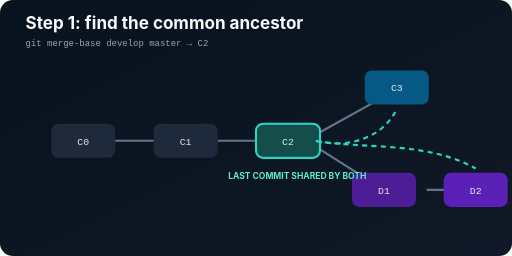
t = 0.00 s
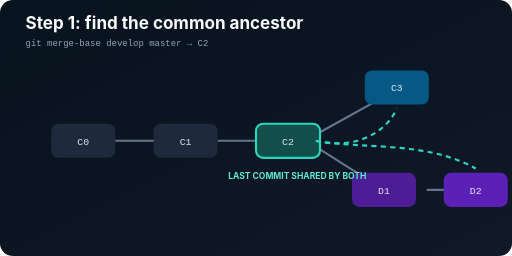
t = 0.75 s
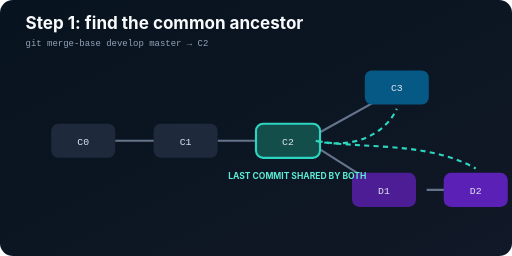
t = 1.50 s
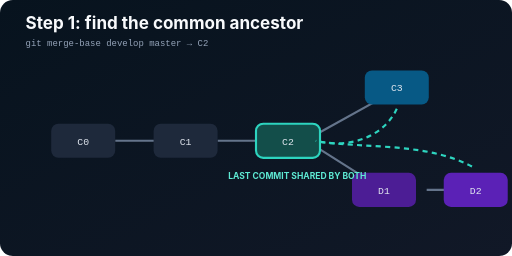
t = 2.00 s
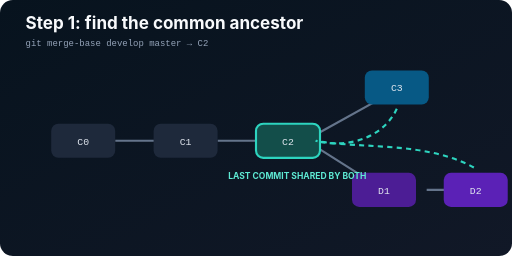
t = 2.50 s
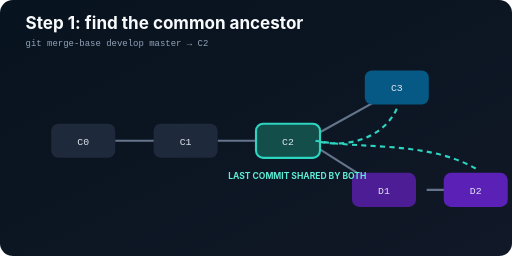
t = 3.25 s

The animated SVG that drew these frames (rendered in a browser with its animation timeline set to each time). Animation: 2 SMIL elements (animate=2); one cycle of 4.00 s, repeats indefinitely.

<svg xmlns="http://www.w3.org/2000/svg" width="1200" height="600" viewBox="0 0 1200 600" role="img" aria-labelledby="t d"><title id="t">Find common ancestor C2</title><desc id="d">Git walks master and develop backwards until both histories meet at C2.</desc><defs><linearGradient id="b" x2="1" y2="1"><stop stop-color="#07131e"/><stop offset="1" stop-color="#111827"/></linearGradient></defs><rect width="1200" height="600" rx="30" fill="url(#b)"/><text x="60" y="68" fill="#f8fafc" font-family="Inter,Segoe UI,sans-serif" font-size="40" font-weight="700">Step 1: find the common ancestor</text><text x="60" y="108" fill="#94a3b8" font-family="ui-monospace,Consolas,monospace" font-size="21">git merge-base develop master  →  C2</text><g stroke="#64748b" stroke-width="5"><path d="M270 330H450M510 330H690"/><path d="M750 310L930 210M750 350L900 445M1000 445H1090"/></g><g font-family="ui-monospace,Consolas,monospace" font-size="23" text-anchor="middle" fill="#e2e8f0"><rect x="120" y="290" width="150" height="80" rx="17" fill="#1e293b"/><text x="195" y="339">C0</text><rect x="360" y="290" width="150" height="80" rx="17" fill="#1e293b"/><text x="435" y="339">C1</text><rect x="600" y="290" width="150" height="80" rx="17" fill="#134e4a" stroke="#2dd4bf" stroke-width="5"/><text x="675" y="339">C2</text><rect x="855" y="165" width="150" height="80" rx="17" fill="#075985"/><text x="930" y="214">C3</text><rect x="825" y="405" width="150" height="80" rx="17" fill="#4c1d95"/><text x="900" y="454">D1</text><rect x="1040" y="405" width="150" height="80" rx="17" fill="#5b21b6"/><text x="1115" y="454">D2</text></g><g fill="none" stroke="#2dd4bf" stroke-width="5" stroke-dasharray="12 10"><path d="M930 255C900 320 820 350 740 330" stroke-dashoffset="300"><animate attributeName="stroke-dashoffset" values="300;0;0" dur="4s" repeatCount="indefinite"/></path><path d="M1115 395C1000 330 850 350 740 330" stroke-dashoffset="420"><animate attributeName="stroke-dashoffset" values="420;420;0;0" keyTimes="0;.25;.75;1" dur="4s" repeatCount="indefinite"/></path></g><text x="535" y="420" fill="#5eead4" font-family="Inter,Segoe UI,sans-serif" font-size="20" font-weight="700">LAST COMMIT SHARED BY BOTH</text></svg>
